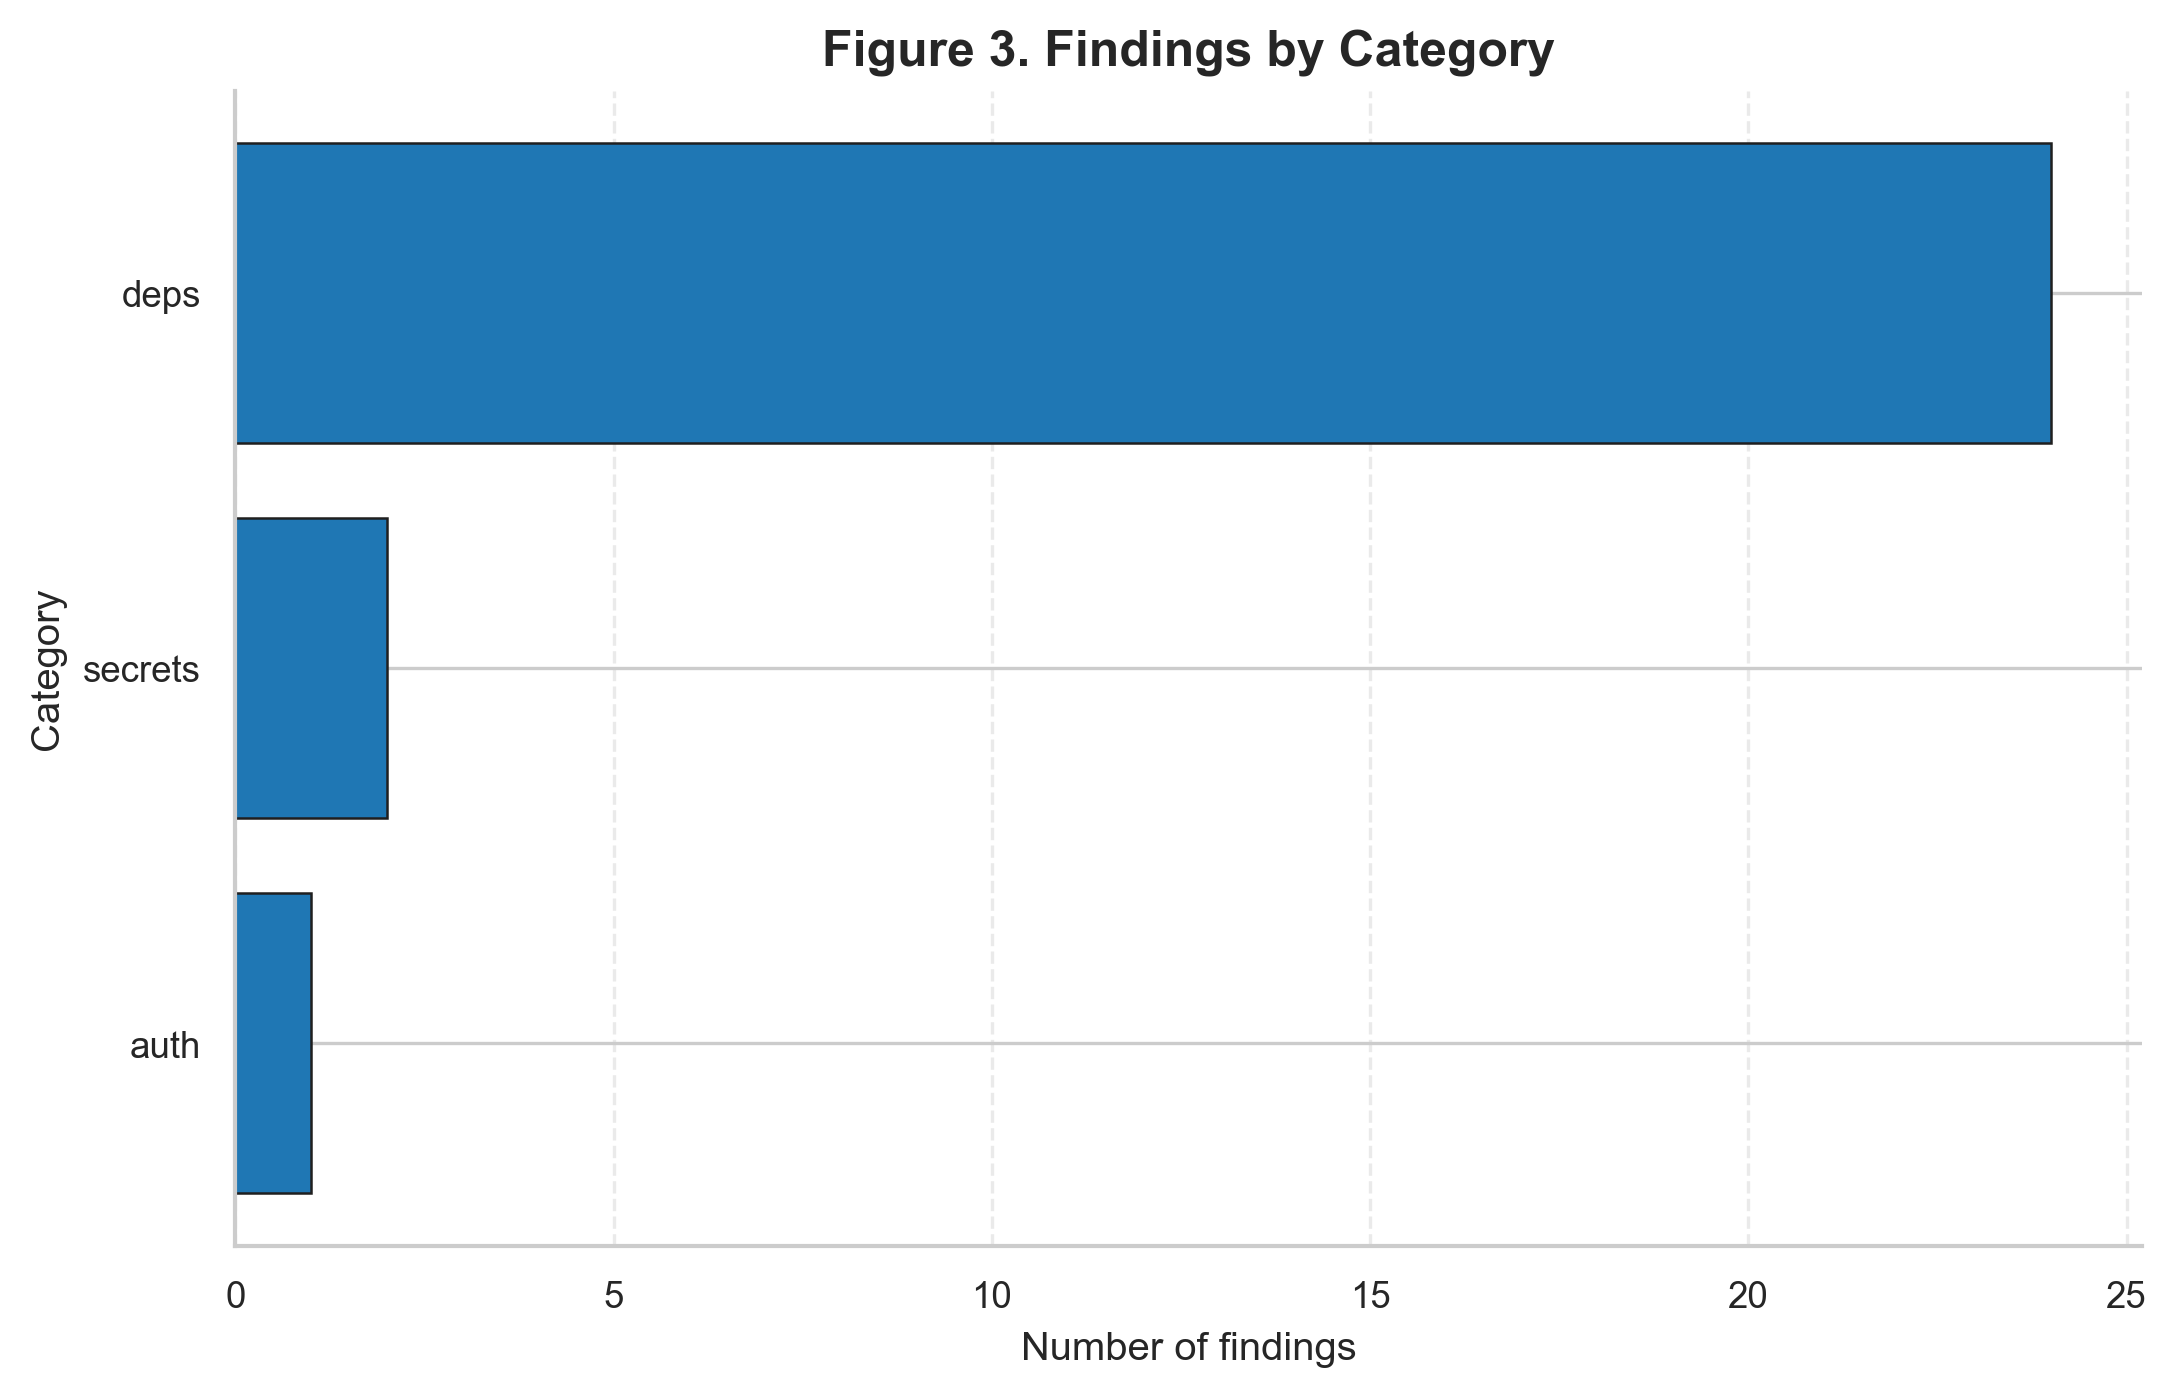

Data behind this chart, as committed beside it:
category, count
auth, 1
secrets, 2
deps, 24
